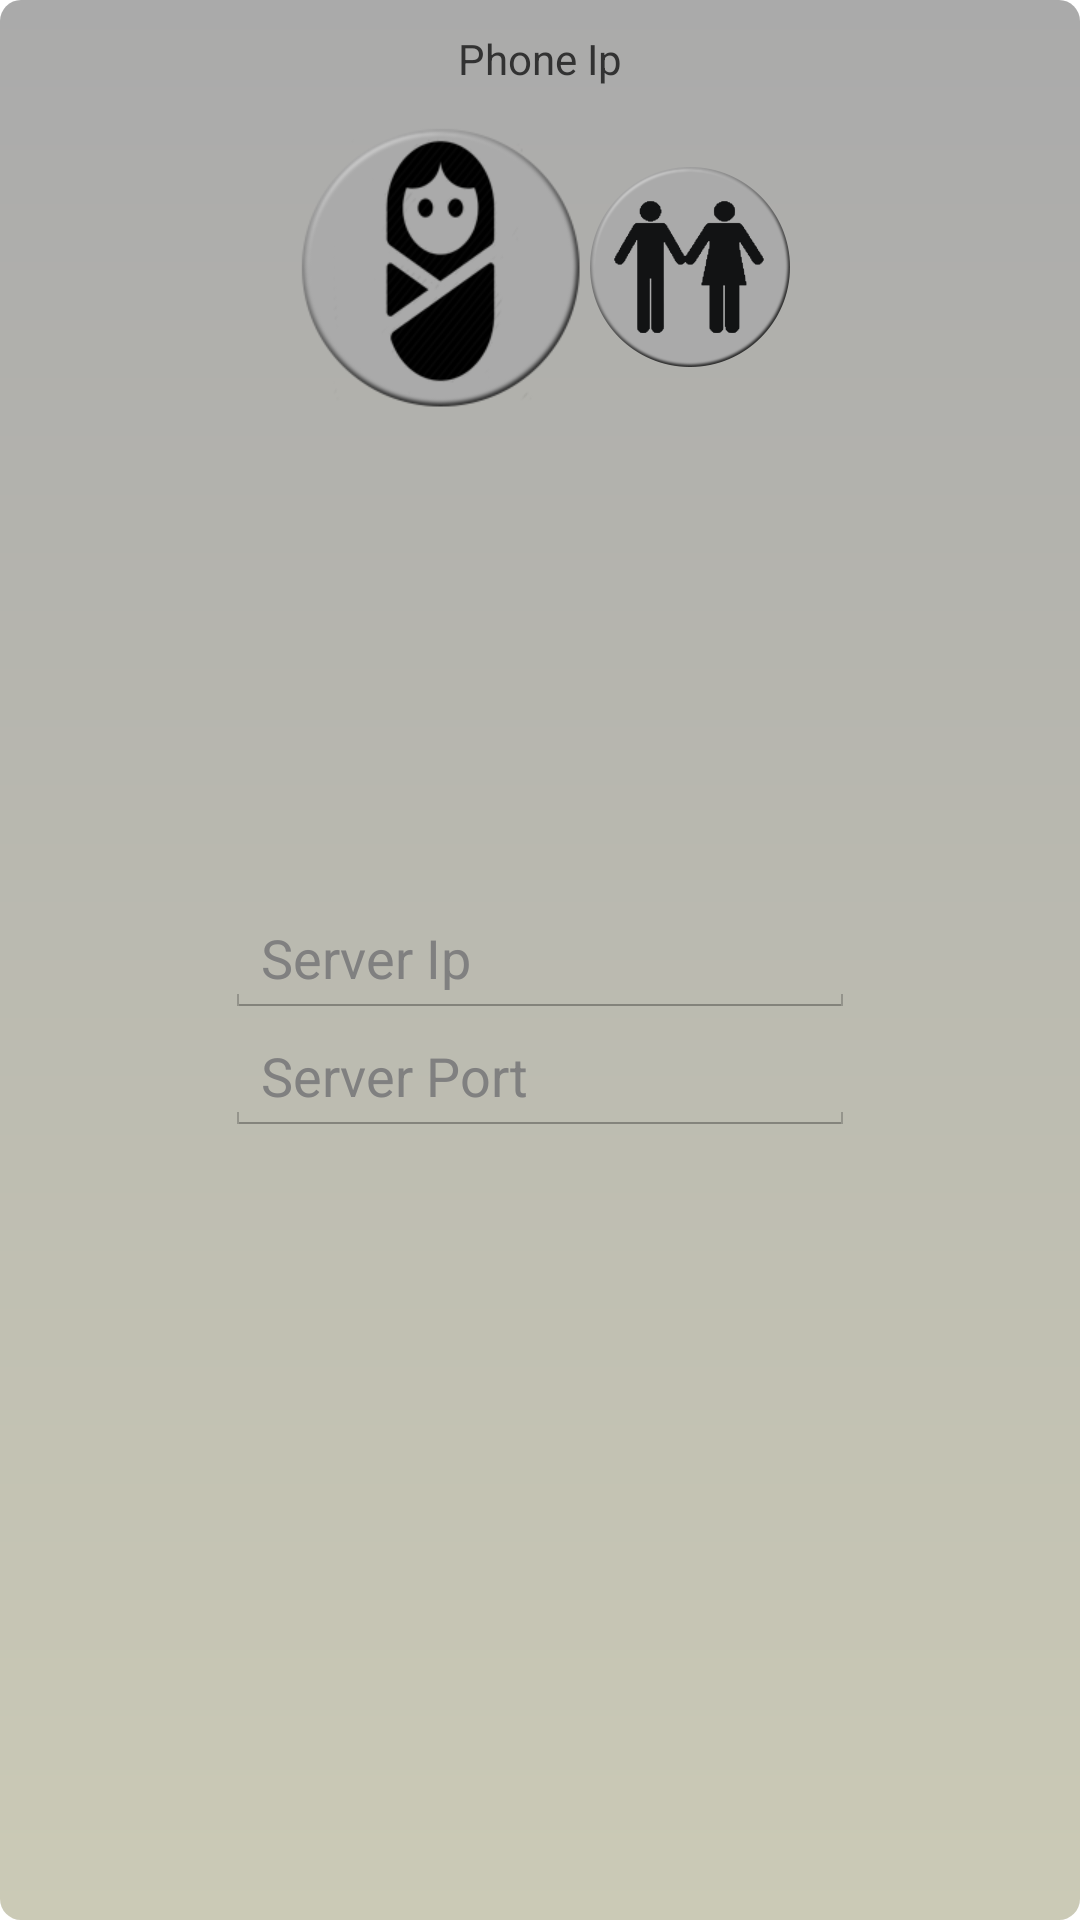

Reconstruct the res/layout file that produces this screen, plus the resources it refers to.
<!-- AndroidManifest.xml: application theme AppTheme -->
<!-- res/layout/fragment_monitor.xml -->
<LinearLayout xmlns:android="http://schemas.android.com/apk/res/android"
    xmlns:tools="http://schemas.android.com/tools"
    android:layout_width="match_parent"
    android:layout_height="match_parent"
    android:paddingLeft="@dimen/activity_horizontal_margin"
    android:paddingRight="@dimen/activity_horizontal_margin"
    android:paddingTop="@dimen/activity_vertical_margin"
    android:paddingBottom="@dimen/activity_vertical_margin"
    tools:context="braunster.babymonitor.MonitorActivity$PlaceholderFragment"
    android:background="@drawable/background_transition"
    android:orientation="vertical">

    <TextView
        android:layout_width="wrap_content"
        android:layout_height="wrap_content"
        android:text="Phone Ip"
        android:id="@+id/txt_phone_ip"
        android:paddingTop="10dp"
        android:paddingBottom="10dp"
        android:layout_gravity="center_horizontal"
        />

    <RelativeLayout
        android:layout_width="fill_parent"
        android:layout_height="fill_parent">


        <LinearLayout
            android:orientation="horizontal"
            android:layout_width="wrap_content"
            android:layout_height="wrap_content"
            android:layout_centerHorizontal="true"
            android:id="@+id/linear_client_server_select_buttons">

            <Button
                android:layout_width="wrap_content"
                android:layout_height="wrap_content"
                android:background="@drawable/baby_btn_selector"
                android:id="@+id/btn_start_client"/>

            <Button
                android:layout_width="wrap_content"
                android:layout_height="wrap_content"
                android:id="@+id/btn_start_server"
                android:background="@drawable/parent_btn_selector"/>
        </LinearLayout>

        <LinearLayout
            android:layout_width="wrap_content"
            android:layout_height="wrap_content"
            android:orientation="vertical"
            android:id="@+id/linear_server_data"
            android:layout_centerVertical="true"
            android:layout_centerHorizontal="true">

            <EditText
                android:layout_width="wrap_content"
                android:layout_height="wrap_content"
                android:inputType="text"
                android:ems="10"
                android:id="@+id/et_server_ip"
                android:hint="Server Ip"/>

            <EditText
                android:layout_width="wrap_content"
                android:layout_height="wrap_content"
                android:inputType="number"
                android:ems="10"
                android:id="@+id/et_server_port"
                android:hint="Server Port"/>

            </LinearLayout>

        <Button
            android:layout_width="wrap_content"
            android:layout_height="wrap_content"
            android:background="@drawable/disconnect_btn_selector"
            android:id="@+id/btn_disconnect"
            android:visibility="invisible"
            android:layout_centerHorizontal="true"
            android:layout_above="@+id/btn_stop_play"
            android:layout_centerVertical="true"/>

        <Button
            android:layout_width="wrap_content"
            android:layout_height="wrap_content"
            android:background="@drawable/play_stop_btn_selector"
            android:id="@+id/btn_stop_play"
            android:layout_alignParentBottom="true"
            android:layout_centerHorizontal="true"
            android:visibility="invisible"
            android:layout_weight="1" />

    </RelativeLayout>

</LinearLayout>
<!-- resources referenced by this layout -->
<resources>
  <!-- drawable baby_btn_selector (drawable) -->
  <?xml version="1.0" encoding="utf-8"?>
  <selector xmlns:android="http://schemas.android.com/apk/res/android">
  <item android:state_pressed="true" android:drawable="@drawable/baby_btn_pressed"/>
  <item android:state_selected="false" android:drawable="@drawable/baby_btn"/>
  </selector>
  <!-- drawable background_transition (drawable) -->
  <?xml version="1.0" encoding="utf-8"?>
  <transition xmlns:android="http://schemas.android.com/apk/res/android">
      
      <item android:drawable="@drawable/reg_back" />
      <item android:drawable="@drawable/connected_back" />
  </transition>
  <!-- drawable disconnect_btn_selector (drawable) -->
  <?xml version="1.0" encoding="utf-8"?>
  <selector xmlns:android="http://schemas.android.com/apk/res/android">
  <item android:state_pressed="true" android:drawable="@drawable/disconnect_btn_pressed"/>
  <item android:state_selected="false" android:drawable="@drawable/disconnect_btn"/>
  </selector>
  <!-- drawable parent_btn_selector (drawable) -->
  <?xml version="1.0" encoding="utf-8"?>
  <selector xmlns:android="http://schemas.android.com/apk/res/android">
  <item android:state_pressed="true" android:drawable="@drawable/parent_btn_pressed"/>
      <item android:state_selected="false" android:drawable="@drawable/parent_btn"/>
  <item android:state_selected="true" android:drawable="@drawable/parent_btn_pressed"/>
  </selector>
  <!-- drawable play_stop_btn_selector (drawable) -->
  <?xml version="1.0" encoding="utf-8"?>
  <selector xmlns:android="http://schemas.android.com/apk/res/android">
      <item android:state_pressed="true" android:drawable="@drawable/play_stop_btn_pressed"/>
      <item android:state_selected="true" android:drawable="@drawable/stop_btn"/>
      <item android:state_selected="false" android:drawable="@drawable/play_btn"/>
  </selector>
  <style name="AppTheme" parent="android:Theme.Holo.Light">
          <item name="android:actionBarStyle">@style/ActionBarStyle</item>
      </style>
  <!-- drawable reg_back (drawable) -->
  <?xml version="1.0" encoding="UTF-8"?>
  <shape
      xmlns:android="http://schemas.android.com/apk/res/android"
      android:shape="rectangle">
  
      <gradient
          android:endColor="#AAAAAA"
          android:startColor="#CBCAB6"
          android:angle="90" />
      <corners
          android:bottomRightRadius="7dp"
          android:bottomLeftRadius="7dp"
          android:topLeftRadius="7dp"
          android:topRightRadius="7dp" />
  </shape>
  <style name="ActionBarStyle" parent="@android:style/Widget.Holo.Light.ActionBar">
          <item name="android:title">@string/app_name</item>
          <item name="android:subtitle">@string/disconnected</item>
          <item name="android:background">@color/darker_cyan</item>
          <item name="android:titleTextStyle">@style/Theme.MyAppTheme.ActionBar.TitleTextStyle</item>
          <item name="android:subtitleTextStyle">@style/Theme.MyAppTheme.ActionBar.SubtitleTextStyle</item>
      </style>
  <string name="app_name">BabyMonitor</string>
  <style name="Theme.MyAppTheme.ActionBar.TitleTextStyle" parent="android:style/TextAppearance.Holo.Widget.ActionBar.Title">
          <item name="android:textColor">@color/white</item>
          <item name="android:typeface">monospace</item>
      </style>
  <style name="Theme.MyAppTheme.ActionBar.SubtitleTextStyle" parent="android:style/TextAppearance.Holo.Widget.ActionBar.Subtitle">
          <item name="android:textColor">@color/white</item>
          <item name="android:typeface">monospace</item>
      </style>
  <color name="white">#FFFFFF</color>
</resources>
